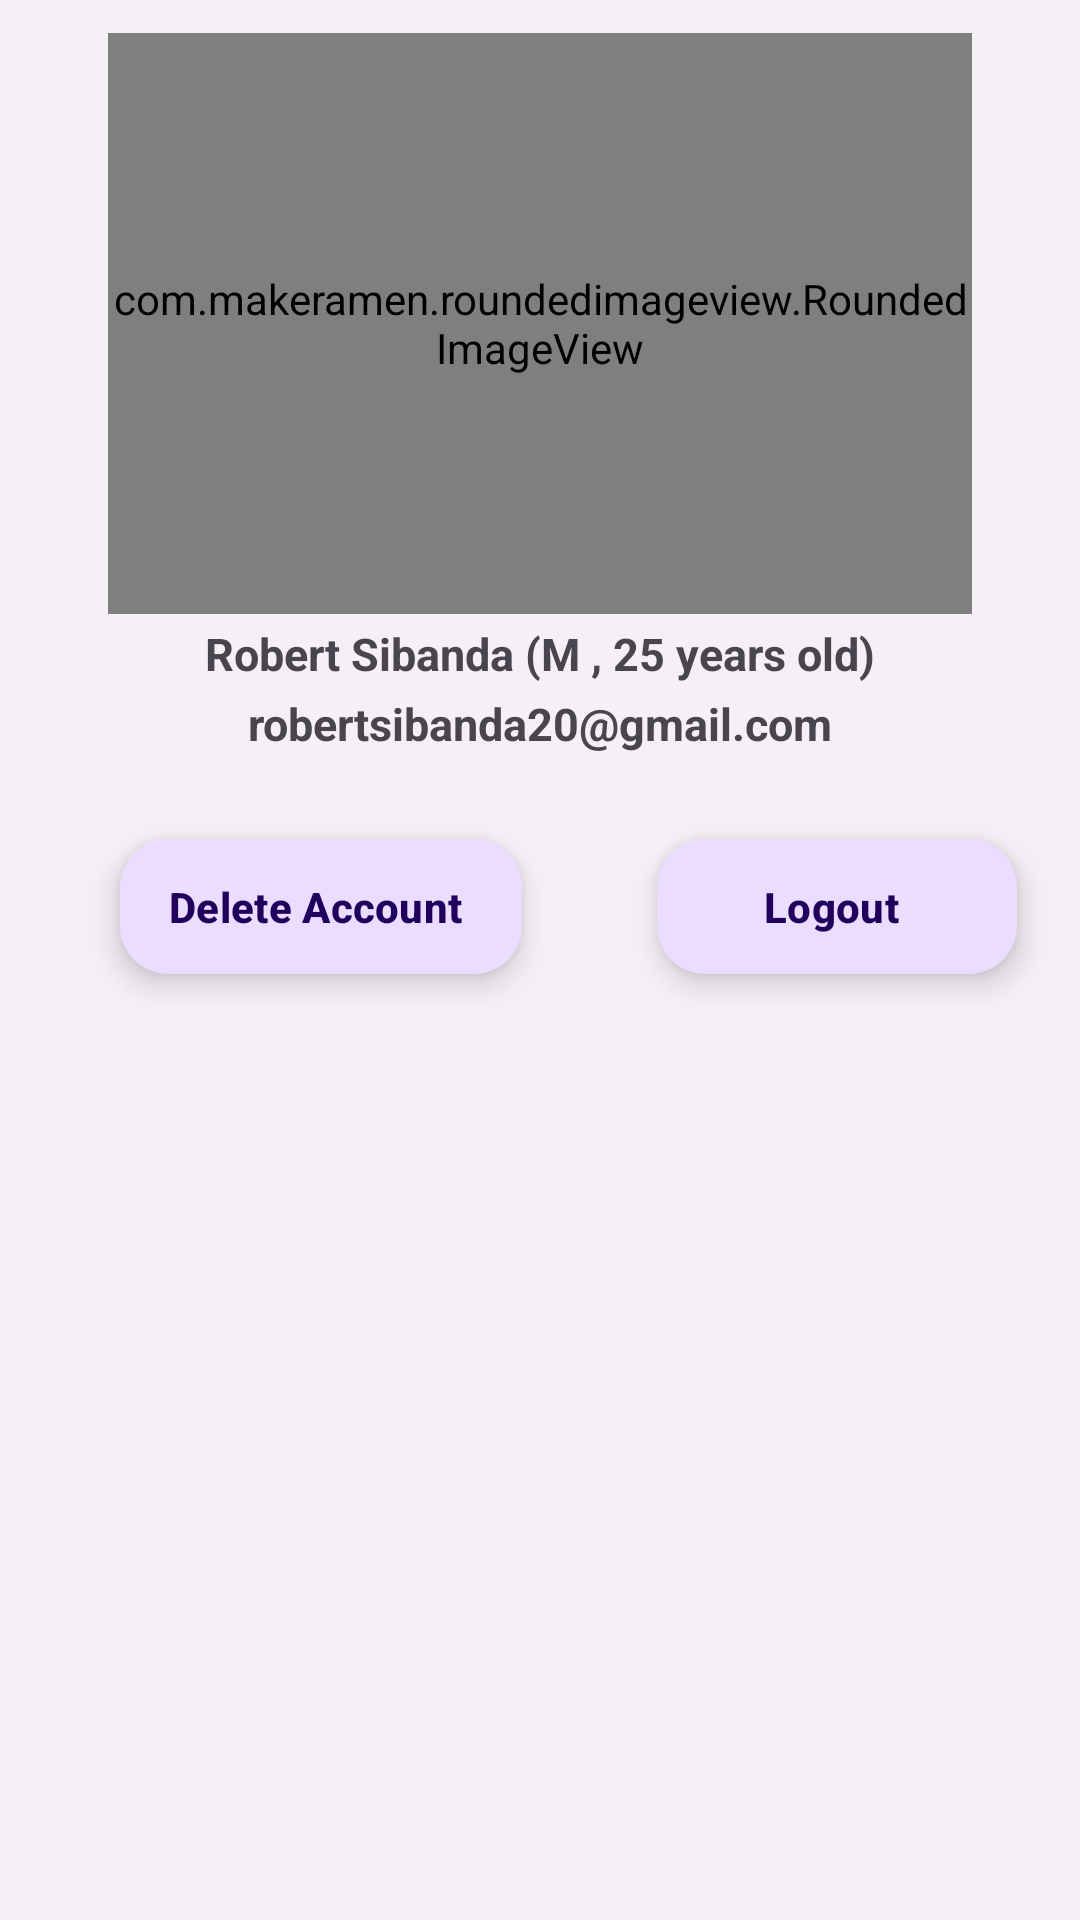

Reconstruct the res/layout file that produces this screen, plus the resources it refers to.
<!-- AndroidManifest.xml: application theme Theme.Sci4202 -->
<!-- res/layout/fragment_settings.xml -->
<?xml version="1.0" encoding="utf-8"?>
<androidx.constraintlayout.widget.ConstraintLayout xmlns:android="http://schemas.android.com/apk/res/android"
    xmlns:app="http://schemas.android.com/apk/res-auto"
    xmlns:tools="http://schemas.android.com/tools"
    android:layout_width="match_parent"
    android:layout_height="match_parent"
    android:background="#36D2D2D2"
    tools:context=".SettingsFragment">


    <ImageView
        android:id="@+id/btnBack"
        android:layout_width="0dp"
        android:layout_height="0dp"
        app:layout_constraintBottom_toTopOf="@id/backBottomGuide"
        app:layout_constraintLeft_toLeftOf="parent"
        app:layout_constraintRight_toLeftOf="@id/backRightGuide"
        app:layout_constraintTop_toTopOf="parent" />

    <TextView
        android:id="@+id/lbl1"
        android:layout_width="wrap_content"
        android:layout_height="wrap_content"
        android:text="Personal Profile"
        android:textSize="0sp"
        android:textStyle="bold"
        app:layout_constraintLeft_toLeftOf="parent"
        app:layout_constraintRight_toRightOf="parent"
        app:layout_constraintTop_toTopOf="parent" />


    <TextView
        android:id="@+id/txtPersonName"
        android:layout_width="wrap_content"
        android:layout_height="wrap_content"
        android:layout_marginTop="3dp"
        android:text="Robert Sibanda (M , 25 years old)"
        android:textSize="15dp"
        android:textStyle="bold"
        app:layout_constraintLeft_toLeftOf="parent"
        app:layout_constraintRight_toRightOf="parent"
        app:layout_constraintTop_toBottomOf="@id/headerImageGuide" />

    <TextView
        android:id="@+id/txtPersonContact"
        android:layout_width="wrap_content"
        android:layout_height="wrap_content"
        android:layout_marginTop="3dp"
        android:text="robertsibanda20@gmail.com"
        android:textSize="15dp"
        android:textStyle="bold"
        app:layout_constraintLeft_toLeftOf="parent"
        app:layout_constraintRight_toRightOf="parent"
        app:layout_constraintTop_toBottomOf="@id/txtPersonName" />


    <androidx.constraintlayout.widget.Guideline
        android:id="@+id/headerGuide"
        android:layout_width="wrap_content"
        android:layout_height="wrap_content"
        android:orientation="horizontal"
        app:layout_constraintGuide_percent="0.3" />

    <androidx.constraintlayout.widget.Guideline
        android:id="@+id/headerImageGuide"
        android:layout_width="wrap_content"
        android:layout_height="wrap_content"
        android:orientation="horizontal"
        app:layout_constraintGuide_percent="0.32" />

    <androidx.constraintlayout.widget.Guideline
        android:id="@+id/personalInfoBottomGuide"
        android:layout_width="wrap_content"
        android:layout_height="wrap_content"
        android:orientation="horizontal"
        app:layout_constraintGuide_percent="0.45" />

    <androidx.constraintlayout.widget.Guideline
        android:id="@+id/navBarBottomGuide"
        android:layout_width="wrap_content"
        android:layout_height="wrap_content"
        android:orientation="horizontal"
        app:layout_constraintGuide_percent="0.49" />

    <androidx.constraintlayout.widget.Guideline
        android:id="@+id/imageLeftGuide"
        android:layout_width="wrap_content"
        android:layout_height="wrap_content"
        android:orientation="vertical"
        app:layout_constraintGuide_percent="0.1" />

    <androidx.constraintlayout.widget.Guideline
        android:id="@+id/imageRightGuide"
        android:layout_width="wrap_content"
        android:layout_height="wrap_content"
        android:orientation="vertical"
        app:layout_constraintGuide_percent="0.9" />

    <androidx.constraintlayout.widget.Guideline
        android:id="@+id/maxBottomGuide"
        android:layout_width="wrap_content"
        android:layout_height="wrap_content"
        android:orientation="horizontal"
        app:layout_constraintGuide_percent="0.87" />

    <androidx.constraintlayout.widget.Guideline
        android:id="@+id/backBottomGuide"
        android:layout_width="wrap_content"
        android:layout_height="wrap_content"
        android:orientation="horizontal"
        app:layout_constraintGuide_percent="0.08" />

    <androidx.constraintlayout.widget.Guideline
        android:id="@+id/backRightGuide"
        android:layout_width="wrap_content"
        android:layout_height="wrap_content"
        android:orientation="vertical"
        app:layout_constraintGuide_percent="0.2" />


    <com.google.android.material.floatingactionbutton.ExtendedFloatingActionButton
        android:id="@+id/btnPermissions"
        android:layout_width="wrap_content"
        android:layout_height="45dp"
        android:layout_marginStart="40dp"
        android:text="Delete Account"
        android:textStyle="bold"
        app:layout_constraintBottom_toTopOf="@id/navBarBottomGuide"
        app:layout_constraintStart_toStartOf="parent"
        app:layout_constraintTop_toBottomOf="@id/personalInfoBottomGuide"
        app:layout_constraintVertical_bias="0.437" />

    <com.google.android.material.floatingactionbutton.ExtendedFloatingActionButton
        android:id="@+id/btnLogout"
        android:layout_width="wrap_content"
        android:layout_height="45dp"
        android:text="Logout"
        android:textStyle="bold"
        app:layout_constraintBottom_toTopOf="@id/navBarBottomGuide"
        app:layout_constraintEnd_toEndOf="parent"
        app:layout_constraintHorizontal_bias="0.681"
        app:layout_constraintStart_toEndOf="@+id/btnPermissions"
        app:layout_constraintTop_toBottomOf="@id/personalInfoBottomGuide"
        app:layout_constraintVertical_bias="0.437" />

    <com.makeramen.roundedimageview.RoundedImageView
        android:layout_width="0dp"
        android:layout_height="0dp"
        android:layout_marginTop="10dp"
        android:src="@drawable/user_rounded_svgrepo_com"
        app:layout_constraintBottom_toTopOf="@id/headerImageGuide"
        app:layout_constraintLeft_toRightOf="@id/imageLeftGuide"
        app:layout_constraintRight_toLeftOf="@id/imageRightGuide"
        app:layout_constraintTop_toBottomOf="@id/lbl1"
        app:riv_corner_radius="20dp" />

</androidx.constraintlayout.widget.ConstraintLayout>
<!-- resources referenced by this layout -->
<resources>
  <!-- drawable user_rounded_svgrepo_com (drawable) -->
  <vector xmlns:android="http://schemas.android.com/apk/res/android"
      android:width="40dp"
      android:height="40dp"
      android:viewportWidth="24"
      android:viewportHeight="24">
    <path
        android:pathData="M12,6m-4,0a4,4 0,1 1,8 0a4,4 0,1 1,-8 0"
        android:fillColor="#1C274C"/>
    <path
        android:pathData="M5,17a7,4 0,1 0,14 0a7,4 0,1 0,-14 0z"
        android:strokeAlpha="0.5"
        android:fillColor="#1C274C"
        android:fillAlpha="0.5"/>
  </vector>
  <style name="Theme.Sci4202" parent="Base.Theme.Sci4202" />
  <style name="Base.Theme.Sci4202" parent="Theme.Material3.DayNight.NoActionBar">
          
          
      </style>
</resources>
